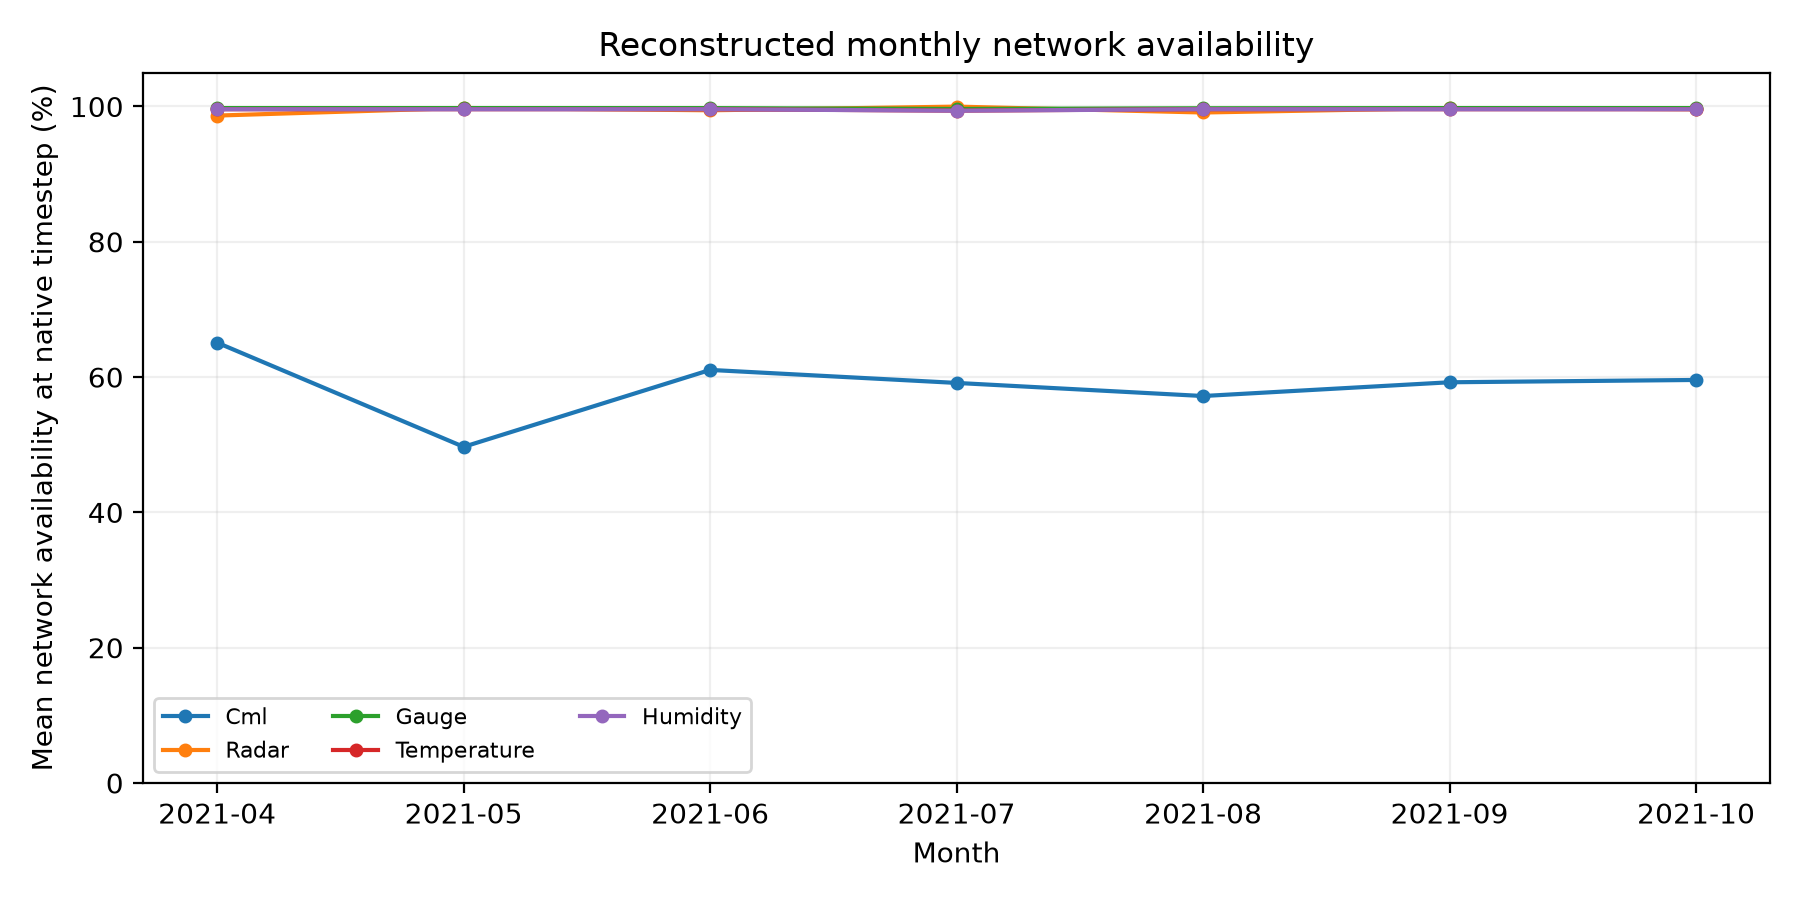

Source data for this figure (header and first rows):
month, cml, radar, gauge, temperature, humidity
2021-04, 65.09, 98.66, 99.76, 99.6, 99.6
2021-05, 49.69, 99.78, 99.76, 99.6, 99.6
2021-06, 61.06, 99.44, 99.76, 99.6, 99.6
2021-07, 59.14, 99.98, 99.64, 99.39, 99.38
2021-08, 57.2, 99.11, 99.74, 99.6, 99.6
2021-09, 59.23, 99.76, 99.76, 99.6, 99.59
2021-10, 59.58, 99.6, 99.76, 99.6, 99.6
